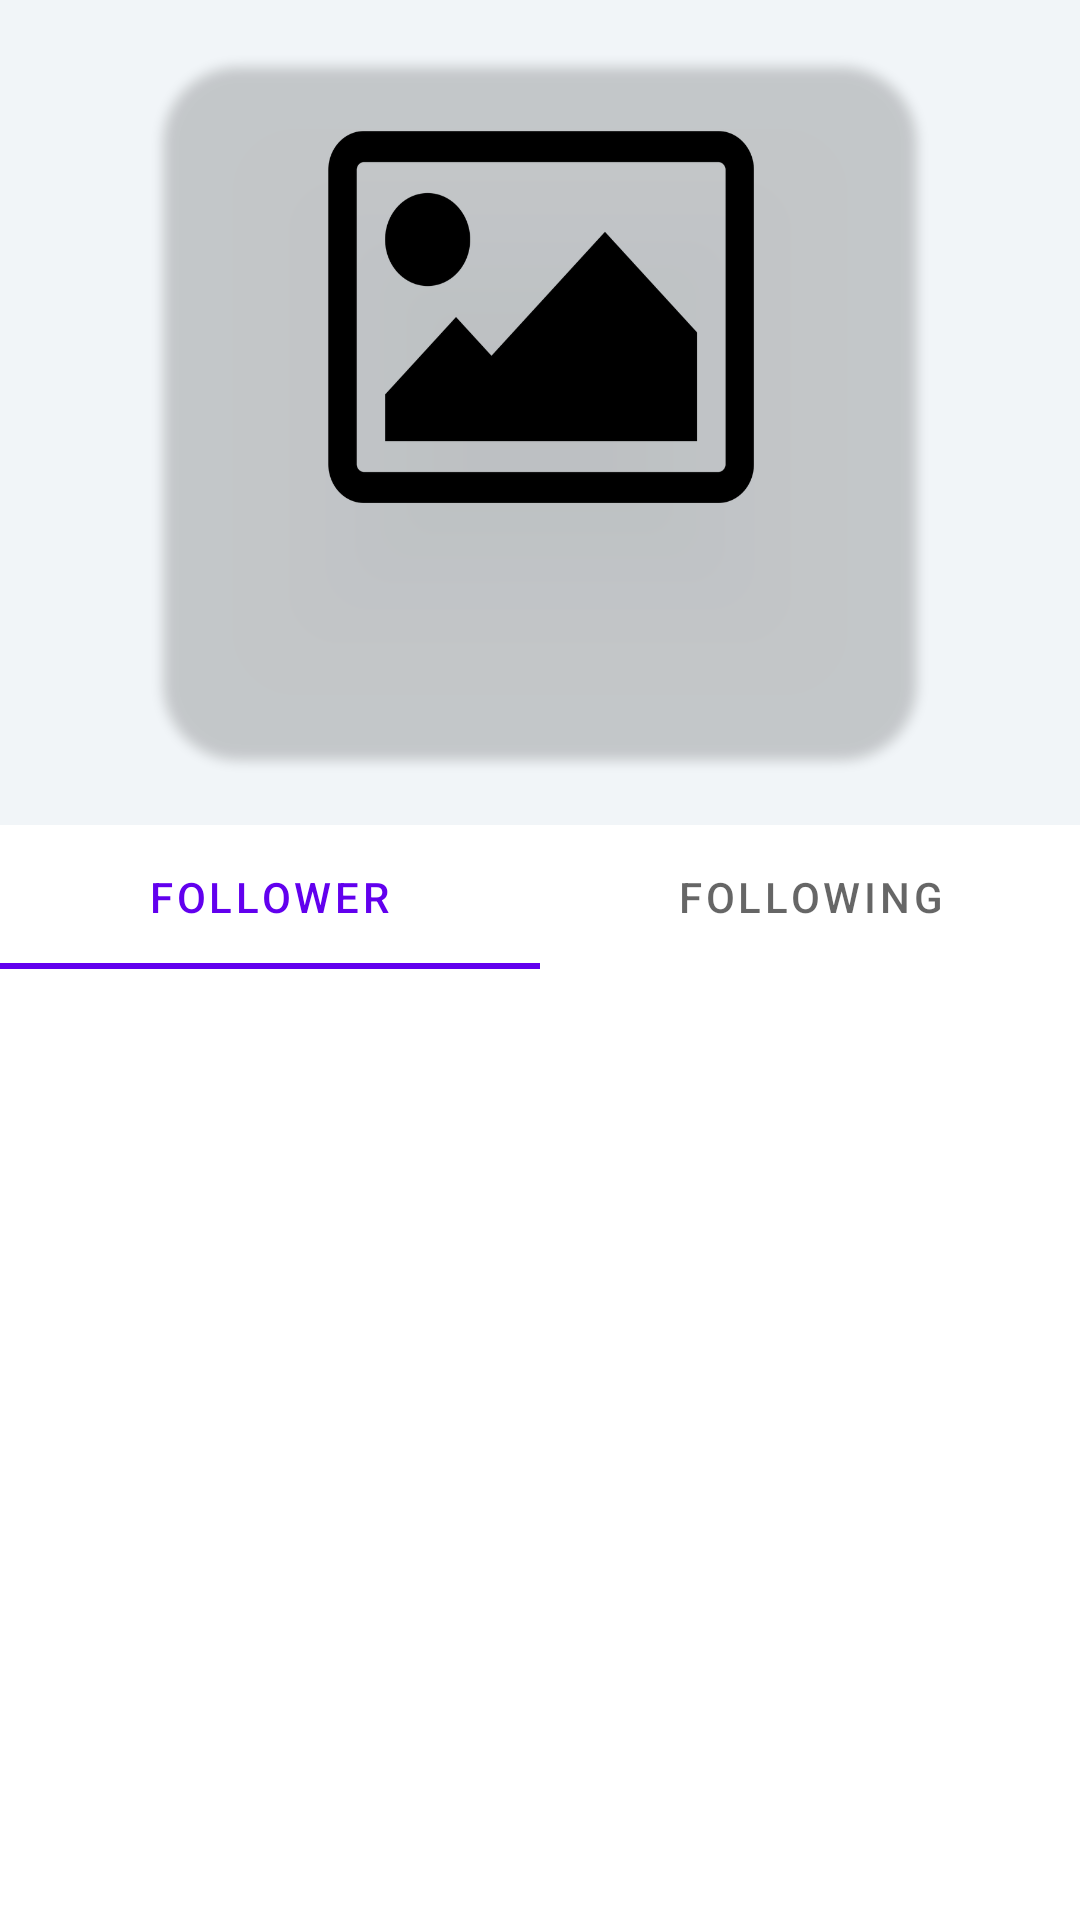

Android layout source for this screen:
<!-- AndroidManifest.xml: application theme Theme.GithubUser -->
<!-- res/layout/activity_profile.xml -->
<?xml version="1.0" encoding="utf-8"?>
<androidx.core.widget.NestedScrollView xmlns:android="http://schemas.android.com/apk/res/android"
    xmlns:app="http://schemas.android.com/apk/res-auto"
    xmlns:tools="http://schemas.android.com/tools"
    android:layout_width="match_parent"
    android:layout_height="match_parent"
    tools:context=".view.detail.DetailActivity"
    android:fillViewport="true">

    <androidx.constraintlayout.widget.ConstraintLayout
        android:layout_width="match_parent"
        android:layout_height="match_parent">
        <RelativeLayout
            android:id="@+id/linearLayout"
            android:layout_width="0dp"
            android:layout_height="275dp"
            android:orientation="vertical"
            android:background="?attr/background"
            app:layout_constraintEnd_toEndOf="parent"
            app:layout_constraintStart_toStartOf="parent"
            app:layout_constraintTop_toTopOf="parent">

            <androidx.cardview.widget.CardView
                android:layout_width="250dp"
                android:layout_height="wrap_content"
                android:layout_centerInParent="true"
                app:cardBackgroundColor="?attr/cardBackgroundColor"
                app:cardCornerRadius="25dp"
                app:contentPadding="12dp">

                <LinearLayout
                    android:layout_width="match_parent"
                    android:layout_height="match_parent"
                    android:orientation="vertical">

                    <ImageView
                        android:id="@+id/profilePicture"
                        android:layout_width="155dp"
                        android:layout_height="150dp"
                        android:layout_gravity="center_horizontal"
                        android:layout_marginBottom="12dp"
                        android:background="@android:color/transparent"
                        android:scaleType="fitXY"
                        android:src="@drawable/image_load"
                        android:contentDescription="@string/profilePict" />

                    <TextView
                        android:id="@+id/profileName"
                        android:layout_width="wrap_content"
                        android:layout_height="wrap_content"
                        android:layout_gravity="center_horizontal"
                        tools:text="Username"
                        android:textColor="@color/black" />

                    <TextView
                        android:id="@+id/profileFullName"
                        android:layout_width="wrap_content"
                        android:layout_height="wrap_content"
                        android:layout_gravity="center_horizontal"
                        android:paddingTop="6dp"
                        tools:text="Full Name"
                        android:textColor="@color/black" />
                </LinearLayout>

            </androidx.cardview.widget.CardView>

        </RelativeLayout>

        <com.google.android.material.tabs.TabLayout
            android:id="@+id/tabLayout"
            android:layout_width="match_parent"
            android:layout_height="wrap_content"
            app:layout_constraintEnd_toEndOf="parent"
            app:layout_constraintStart_toStartOf="parent"
            app:layout_constraintTop_toBottomOf="@+id/linearLayout"
            >

            <com.google.android.material.tabs.TabItem
                android:layout_width="wrap_content"
                android:layout_height="wrap_content"
                android:text="@string/follower_label" />

            <com.google.android.material.tabs.TabItem
                android:layout_width="wrap_content"
                android:layout_height="wrap_content"
                android:text="@string/following_label" />

        </com.google.android.material.tabs.TabLayout>

        <androidx.viewpager2.widget.ViewPager2
            android:id="@+id/viewPager"
            android:layout_width="match_parent"
            android:layout_height="wrap_content"
            app:layout_constraintEnd_toEndOf="parent"
            app:layout_constraintStart_toStartOf="parent"
            app:layout_constraintTop_toBottomOf="@+id/tabLayout" />

    </androidx.constraintlayout.widget.ConstraintLayout>
</androidx.core.widget.NestedScrollView>
<!-- resources referenced by this layout -->
<resources>
  <color name="black">#FF000000</color>
  <!-- drawable image_load: png bitmap (drawable-hdpi, 5872 bytes) -->
  <string name="follower_label">Follower</string>
  <string name="following_label">Following</string>
  <string name="profilePict">profilePict</string>
  <style name="Theme.GithubUser" parent="Theme.MaterialComponents.DayNight.DarkActionBar">
          
          <item name="colorPrimary">@color/purple_500</item>
          <item name="colorPrimaryVariant">@color/purple_700</item>
          <item name="colorOnPrimary">@color/white</item>
          
          <item name="colorSecondary">@color/teal_200</item>
          <item name="colorSecondaryVariant">@color/teal_700</item>
          <item name="colorOnSecondary">@color/black</item>
          
          <item name="android:statusBarColor" tools:targetApi="l">?attr/colorPrimaryVariant</item>
          
  
          <item name="android:textColor">@color/black</item>
          <item name="background">@color/background</item>
      </style>
  <color name="purple_500">#FF6200EE</color>
  <color name="purple_700">#FF3700B3</color>
  <color name="white">#FFFFFFFF</color>
  <color name="teal_200">#FF03DAC5</color>
  <color name="teal_700">#FF018786</color>
  <color name="background">#F1F5F8</color>
</resources>
